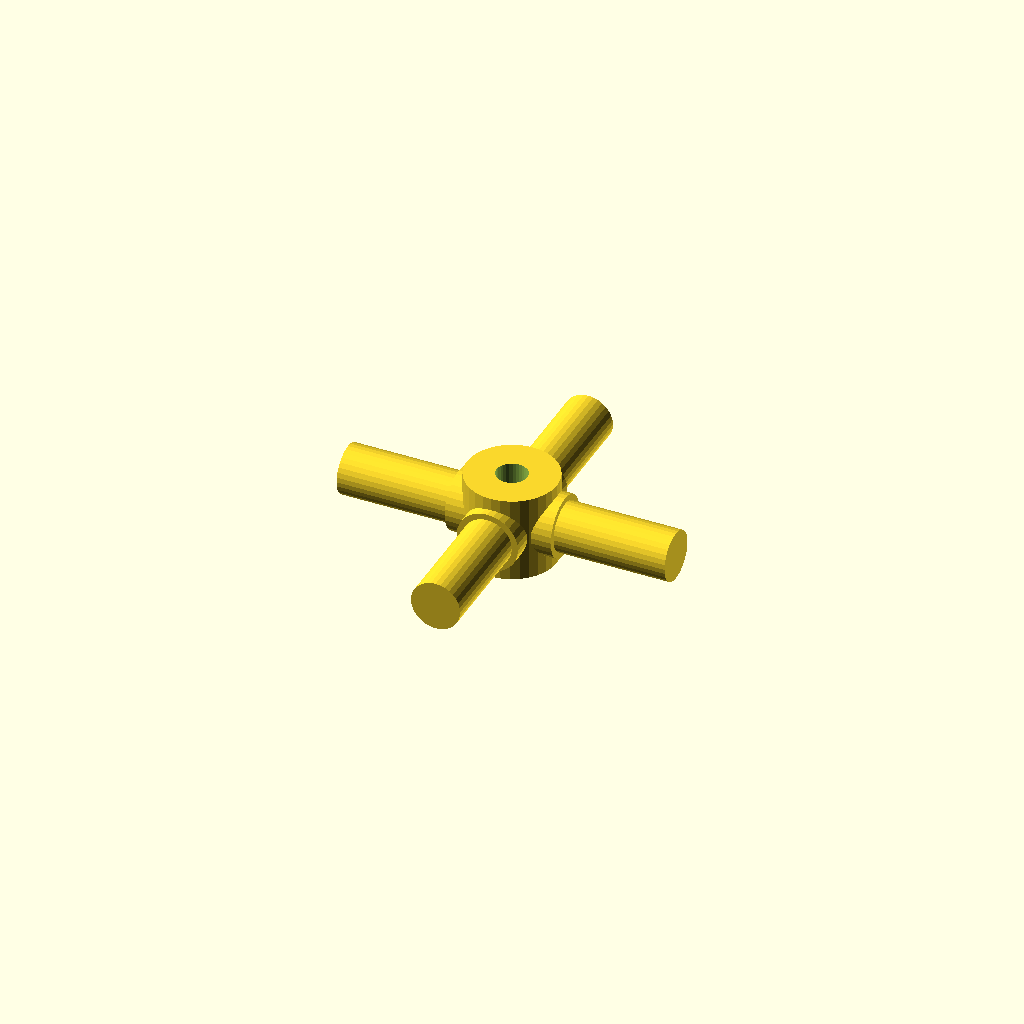
Cell 1: rendered with the file's own defaults.
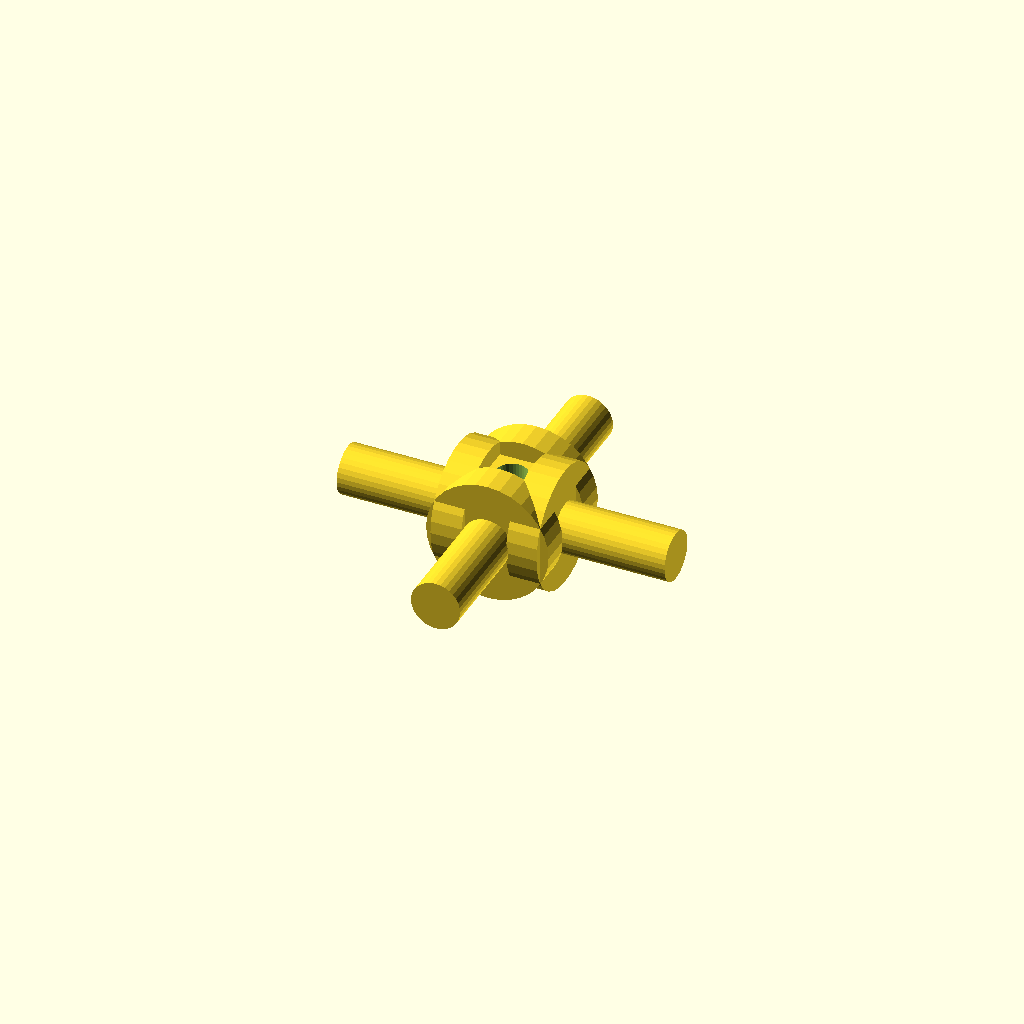
Cell 2 — journal_d set to 25.4, the other parameters unchanged.
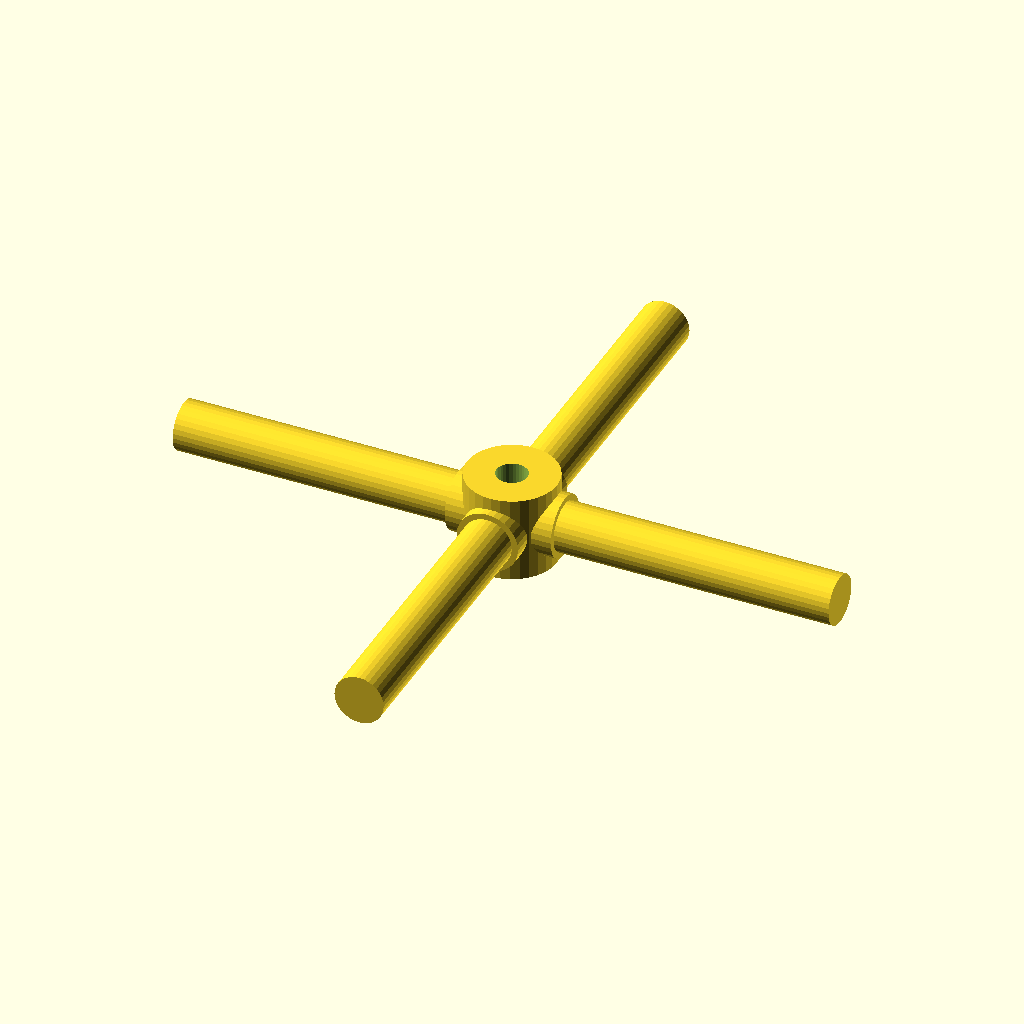
Cell 3: the same model with arm_len = 68.
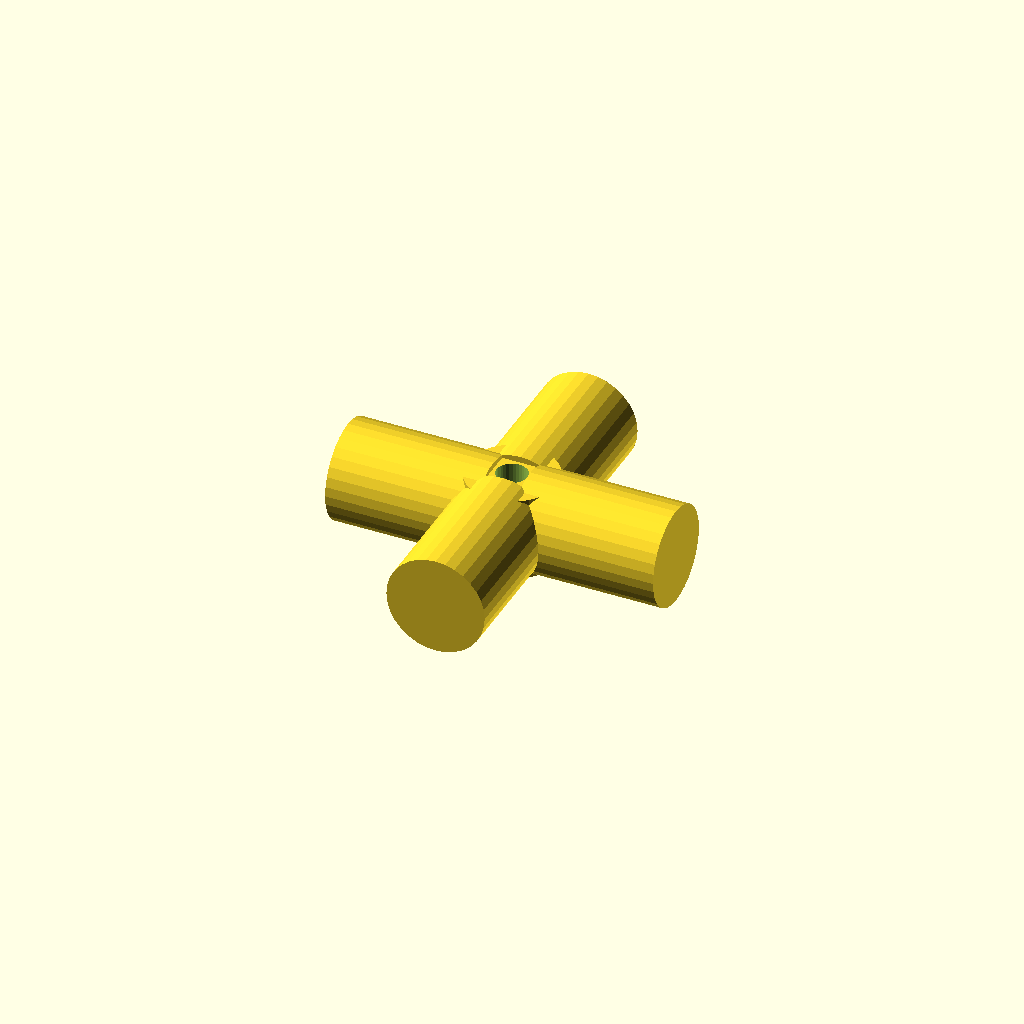
Cell 4: step_d = 20.4 (everything else at default).
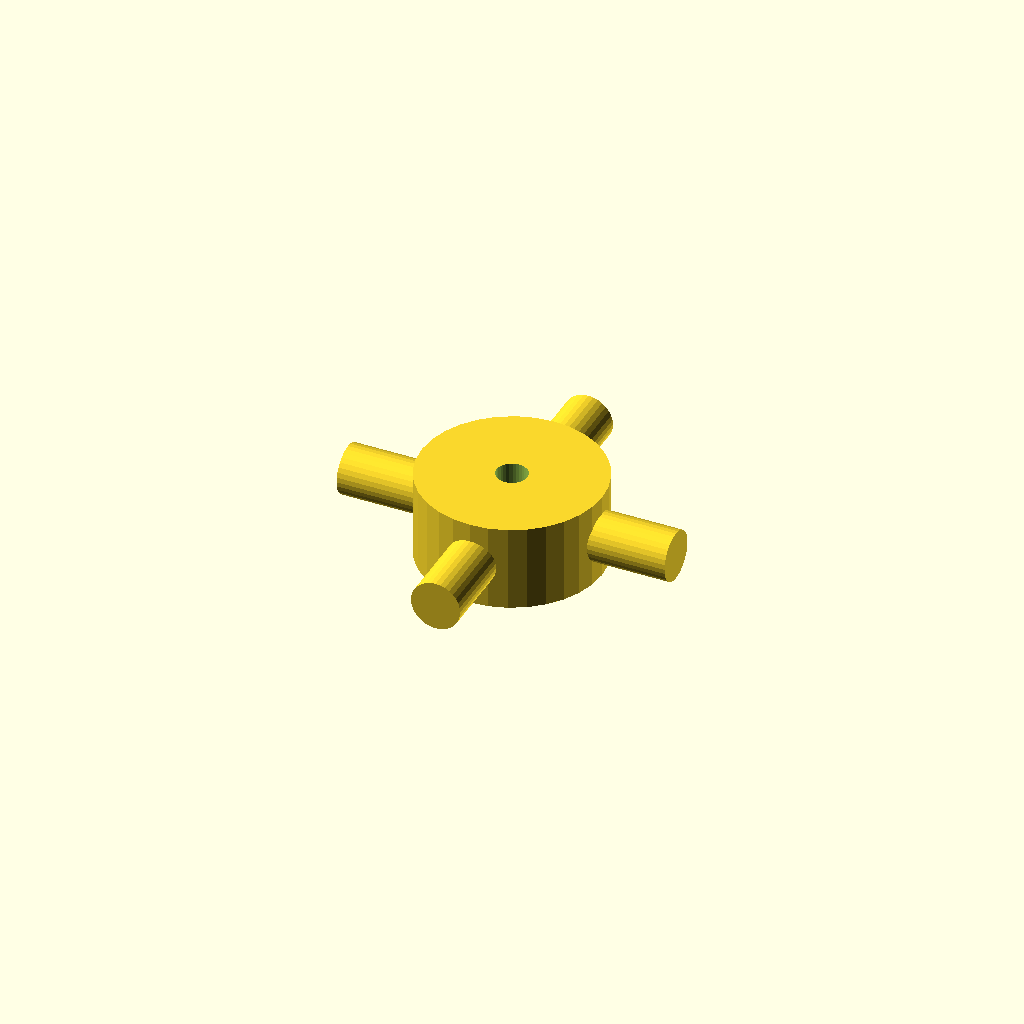
Cell 5 — hub_d set to 37.4, the other parameters unchanged.
One fixed orthographic camera (rotation 55°, 0°, 25°; colour scheme Cornfield) for every cell.
Source of the model, optional_data/data/gen3/cardans/part_0099.scad:
$fn = 32;

// ----------------------------------------------------------------------
// Cardan cross: 68 mm span, 12.7 mm trunnions
// ----------------------------------------------------------------------

// --- parameters (mm) ---
journal_d = 12.7;         // trunnion diameter
arm_len = 34;             // trunnion length from the centre
step_r = 4.32;            // step position from the centre
step_d = 10.2;            // journal diameter after the step
hub_d = 18.7;             // hub diameter
hub_h = 17.78;            // hub height
bore_d = 6.35;            // hub bore

difference() {
  union() {
    /* hub along the joint axis */
    cylinder(h = hub_h, d = hub_d, center = true);
    for (a = [0 : 90 : 270]) rotate([0, 0, a]) {
      /* trunnion, sunk into the hub */
      translate([hub_d / 4, 0, 0]) rotate([0, 90, 0]) cylinder(h = step_r + 2, d = journal_d);
      /* stepped journal out to the tip */
      translate([step_r - 0.5, 0, 0]) rotate([0, 90, 0]) cylinder(h = arm_len + 0.5 - step_r, d = step_d);
    }
  }
  /* lubrication bore through the hub, 2.5 mm clear on both sides */
  translate([0, 0, -hub_h / 2 - 2.5]) cylinder(h = hub_h + 5, d = bore_d);
}
Customizer parameters (derived from the source; name, type, default, range or options):
journal_d: number, default 12.7
arm_len: number, default 34
step_r: number, default 4.32
step_d: number, default 10.2
hub_d: number, default 18.7
hub_h: number, default 17.78
bore_d: number, default 6.35
